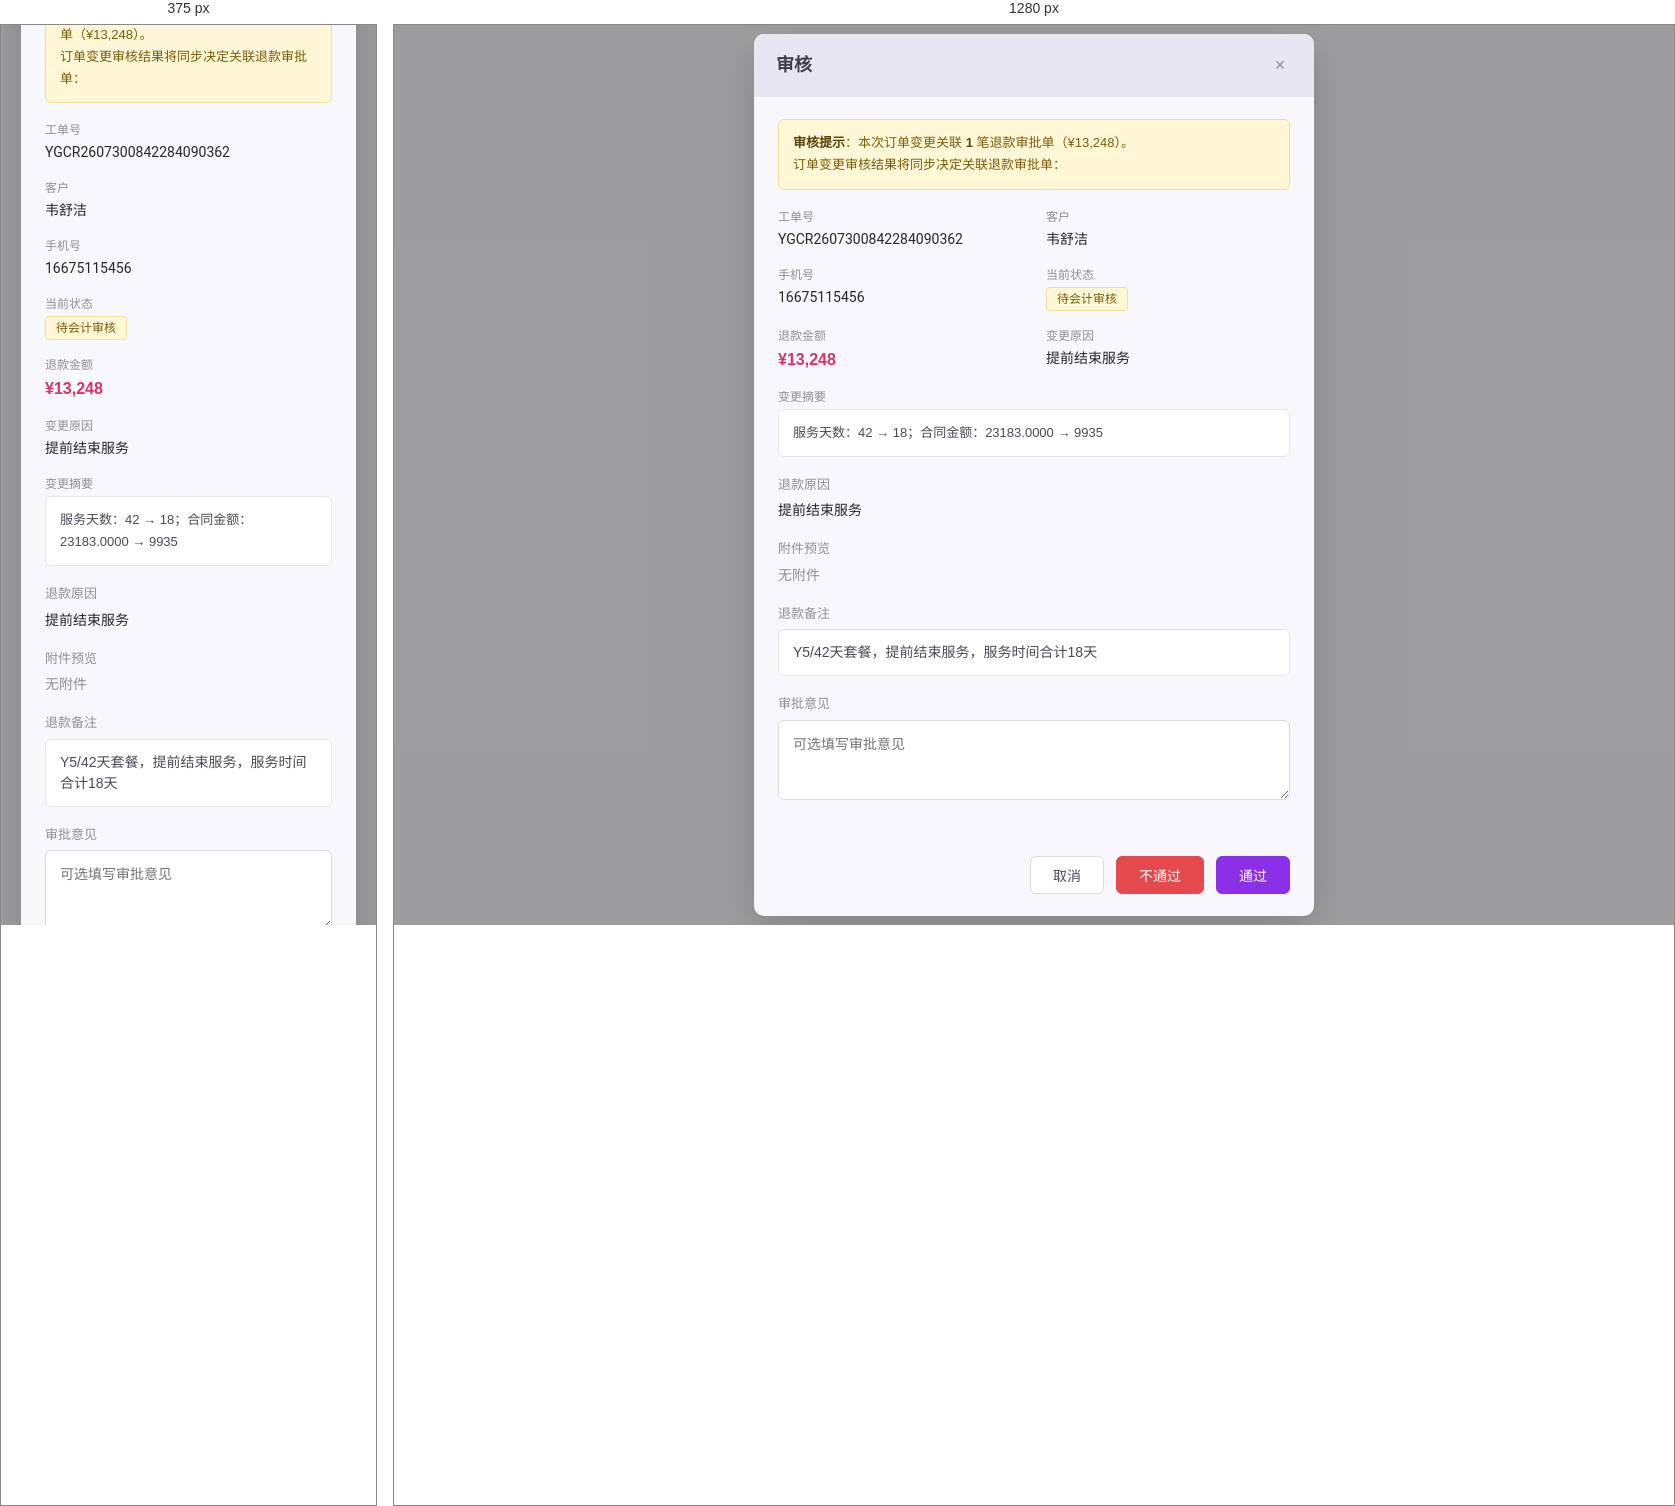
Rendered at 375 px and 1280 px, left to right.

<!-- file: 订单变更-审核弹窗原型.html -->
<!DOCTYPE html>
<html lang="zh-CN">
<head>
<meta charset="UTF-8">
<meta name="viewport" content="width=device-width, initial-scale=1.0">
<title>订单变更审核弹窗 · 原型</title>
<style>
  *{box-sizing:border-box;margin:0;padding:0}
  body{font-family:"PingFang SC","Microsoft YaHei",system-ui,sans-serif;background:#f2f2f5;color:#333;font-size:14px;line-height:1.5;min-height:100vh;display:flex;align-items:center;justify-content:center;padding:20px}

  .overlay{position:fixed;inset:0;background:rgba(0,0,0,.35);display:flex;align-items:center;justify-content:center;padding:20px;z-index:10}
  .modal{background:#f8f7fb;border-radius:10px;width:560px;max-width:100%;box-shadow:0 12px 40px rgba(0,0,0,.18);overflow:hidden}

  .modal-head{display:flex;align-items:center;justify-content:space-between;padding:18px 22px;background:#e8e6f2}
  .modal-head h2{font-size:18px;font-weight:600;color:#3d3d4d}
  .modal-close{width:24px;height:24px;display:flex;align-items:center;justify-content:center;color:#8f8f9a;cursor:pointer;font-size:18px}
  .modal-close:hover{color:#e5484d}

  .modal-body{padding:22px 24px 18px}

  /* 审核提示 */
  .audit-tip{background:#fff7d6;border:1px solid #f2df9a;border-radius:6px;padding:12px 14px;margin-bottom:18px;color:#7a5c0b;font-size:13px;line-height:1.7}
  .audit-tip b{font-weight:600;color:#5a4508}
  .audit-tip ul{margin:6px 0 0 18px}
  .audit-tip li{margin-bottom:2px}

  .info-grid{display:grid;grid-template-columns:1fr 1fr;gap:16px 24px;margin-bottom:18px}
  .info-item{display:flex;flex-direction:column;gap:3px}
  .info-label{color:#8f8f9a;font-size:12px}
  .info-value{font-size:14px;color:#26262e}
  .info-value.money{font-size:16px;font-weight:600;color:#d6336c}
  .info-value.mono{font-family:Roboto,Menlo,monospace}

  .tag{display:inline-block;width:max-content;font-size:12px;padding:2px 10px;border-radius:4px}
  .tag-wait{background:#fff7d6;border:1px solid #f2df9a;color:#7a5c0b}

  .full-item{grid-column:1/-1}
  .summary-line{background:#fff;border:1px solid #e3e6ee;border-radius:6px;padding:12px 14px;color:#4a4a55;font-size:13px;line-height:1.7}

  .section{margin-bottom:18px}
  .section-title{font-size:13px;color:#8f8f9a;margin-bottom:6px}
  .section-content{font-size:14px;color:#26262e}
  .note-box{background:#fff;border:1px solid #e3e6ee;border-radius:6px;padding:12px 14px;color:#4a4a55}

  .textarea{width:100%;min-height:80px;padding:12px 14px;border:1px solid #d8dbe4;border-radius:6px;resize:vertical;font-size:14px;color:#26262e;outline:none;background:#fff}
  .textarea:focus{border-color:#8b30e6;box-shadow:0 0 0 2px rgba(139,48,230,.12)}

  .modal-foot{display:flex;justify-content:flex-end;gap:12px;padding:14px 24px 22px}
  .btn{padding:8px 22px;border-radius:6px;font-size:14px;cursor:pointer;border:1px solid transparent}
  .btn-cancel{background:#fff;border-color:#d8dbe4;color:#4a4a55}
  .btn-cancel:hover{background:#f8f7fb}
  .btn-reject{background:#e5484d;color:#fff;border-color:#e5484d}
  .btn-reject:hover{background:#d63a3f}
  .btn-pass{background:#8b30e6;color:#fff;border-color:#8b30e6}
  .btn-pass:hover{background:#7a26cc}

  @media (max-width:600px){
    .info-grid{grid-template-columns:1fr}
  }
</style>
</head>
<body>
<div class="overlay">
  <div class="modal">
    <div class="modal-head">
      <h2>审核</h2>
      <span class="modal-close">×</span>
    </div>

    <div class="modal-body">
      <!-- 联动规则提示：让审核人明确知道决策会同步影响关联退款单 -->
      <div class="audit-tip">
        <b>审核提示</b>：本次订单变更关联 <b>1</b> 笔退款审批单（¥13,248）。<br>
        订单变更审核结果将同步决定关联退款审批单：
      </div>

      <div class="info-grid">
        <div class="info-item">
          <span class="info-label">工单号</span>
          <span class="info-value mono">YGCR2607300842284090362</span>
        </div>
        <div class="info-item">
          <span class="info-label">客户</span>
          <span class="info-value">韦舒洁</span>
        </div>
        <div class="info-item">
          <span class="info-label">手机号</span>
          <span class="info-value mono">16675115456</span>
        </div>
        <div class="info-item">
          <span class="info-label">当前状态</span>
          <span class="tag tag-wait">待会计审核</span>
        </div>
        <div class="info-item">
          <span class="info-label">退款金额</span>
          <span class="info-value money">¥13,248</span>
        </div>
        <div class="info-item">
          <span class="info-label">变更原因</span>
          <span class="info-value">提前结束服务</span>
        </div>
        <div class="info-item full-item">
          <span class="info-label">变更摘要</span>
          <div class="summary-line">
            服务天数：42 → 18；合同金额：23183.0000 → 9935
          </div>
        </div>
      </div>

      <div class="section">
        <div class="section-title">退款原因</div>
        <div class="section-content">提前结束服务</div>
      </div>

      <div class="section">
        <div class="section-title">附件预览</div>
        <div class="section-content" style="color:#8f8f9a">无附件</div>
      </div>

      <div class="section">
        <div class="section-title">退款备注</div>
        <div class="note-box">Y5/42天套餐，提前结束服务，服务时间合计18天</div>
      </div>

      <div class="section">
        <div class="section-title">审批意见</div>
        <textarea class="textarea" placeholder="可选填写审批意见"></textarea>
      </div>
    </div>

    <div class="modal-foot">
      <button class="btn btn-cancel">取消</button>
      <button class="btn btn-reject">不通过</button>
      <button class="btn btn-pass">通过</button>
    </div>
  </div>
</div>
</body>
</html>